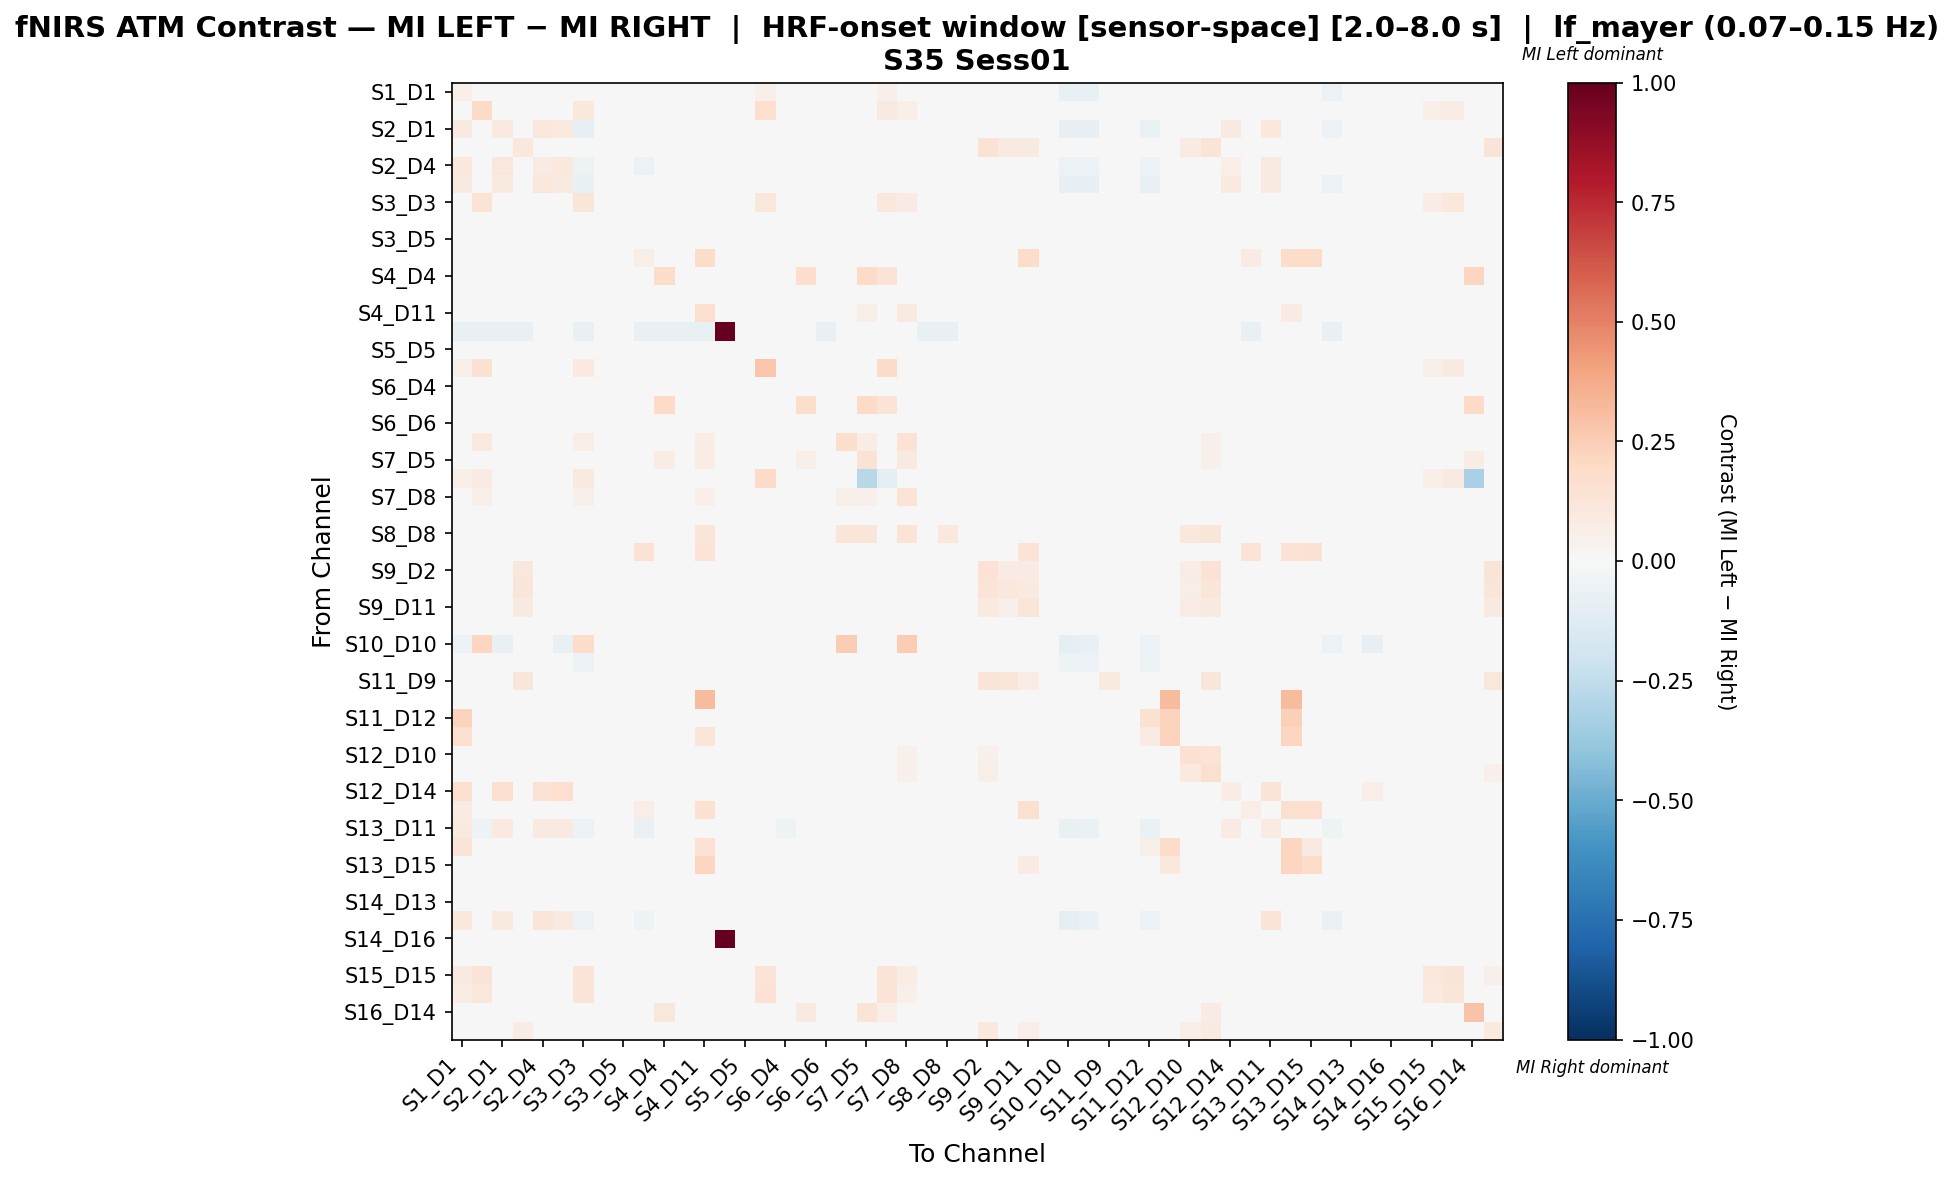

Source data for this figure (header and first rows):
, S1_D1 hbo, S1_D3 hbo, S2_D1 hbo, S2_D2 hbo, S2_D4 hbo, S3_D1 hbo, S3_D3 hbo, S3_D4 hbo, S3_D5 hbo, S4_D2 hbo, S4_D4 hbo, S4_D6 hbo, S4_D11 hbo, S5_D3 hbo, S5_D5 hbo, S5_D7 hbo, S6_D4 hbo, S6_D5 hbo, S6_D6 hbo, S6_D8 hbo, S7_D5 hbo, S7_D7 hbo, S7_D8 hbo
S1_D1 hbo, 0.06309, 0.00288, 0.01058, -0.02552, 0.03163, 0.01058, -0.02496, 0.0, 0.0, -0.04872, -0.01856, -0.00464, 0.001968, 0.0, 0.0, 0.05357, -0.03016, 0.0, -0.00232, 0.0, 0.0, 0.05357, 0.03571
S1_D3 hbo, 0.02971, 0.1922, -0.01967, -0.03002, -0.0176, -0.01863, 0.1057, -0.01863, -0.01863, -0.03313, -0.02588, -0.0207, -0.02174, 0.0, -0.01035, 0.1667, -0.03209, -0.01656, -0.01967, 0.04927, -0.01863, 0.08642, 0.06372
S2_D1 hbo, 0.09214, -0.03939, 0.09703, -0.02407, 0.1162, 0.09458, -0.08096, 0.0, 0.0, -0.04595, -0.01751, -0.004376, -0.006565, 0.0, 0.0, 0.0, -0.02845, 0.0, -0.002188, 0.0, 0.0, 0.0, 0.0
S2_D2 hbo, -0.01244, -0.03005, -0.01244, 0.107, -0.01036, -0.0114, -0.02902, -0.02073, -0.01969, -0.03316, -0.02694, -0.02176, -0.02176, 0.0, -0.01036, 0.0, -0.0342, -0.01658, -0.01969, -0.01969, -0.02383, 0.0, -0.01036
S2_D4 hbo, 0.1043, -0.04688, 0.1134, -0.025, 0.07926, 0.1071, -0.05312, 0.0, 0.0, -0.05625, -0.01562, -0.02187, 0.0, 0.0, 0.0, 0.0, -0.04063, 0.0, 0.0, 0.0, 0.0, 0.0, 0.0
S3_D1 hbo, 0.09026, -0.03922, 0.1002, -0.02206, 0.1099, 0.08908, -0.07598, 0.0, 0.0, -0.04657, -0.01471, 0.0, -0.002451, 0.0, 0.0, 0.0, -0.03186, 0.0, 0.0, 0.0, 0.0, 0.0, 0.0
S3_D3 hbo, 0.03085, 0.1333, -0.03497, -0.02552, -0.01796, -0.03119, 0.1238, -0.01512, -0.01512, -0.03214, -0.02268, -0.01701, -0.01796, 0.0, -0.009452, 0.1128, -0.02741, -0.01512, -0.01607, 0.04503, -0.01512, 0.1053, 0.08077
S3_D4 hbo, 0.0, -0.02493, 0.0, -0.02786, 0.0, 0.0, -0.02346, -0.02933, -0.02786, -0.01906, -0.02493, -0.02786, -0.02639, 0.0, -0.01466, 0.0, -0.02786, -0.02346, -0.02639, -0.02786, -0.02786, 0.0, -0.01466
S3_D5 hbo, 0.0, -0.0245, 0.0, -0.02757, 0.0, 0.0, -0.02297, -0.0291, -0.02757, -0.01991, -0.0245, -0.02757, -0.02603, 0.0, -0.01531, 0.0, -0.02757, -0.0245, -0.02603, -0.02757, -0.02757, 0.0, -0.01531
S4_D2 hbo, -0.0245, -0.03452, -0.0245, -0.03452, -0.02227, -0.02339, -0.03675, -0.01448, -0.01448, 0.05657, -0.02339, -0.0167, 0.1822, 0.0, -0.01114, 0.0, -0.03563, -0.01448, -0.01559, -0.01448, -0.01782, 0.0, -0.01114
S4_D4 hbo, -0.01135, -0.03153, -0.01135, -0.03279, -0.008827, -0.01009, -0.03026, -0.02144, -0.02144, -0.02774, 0.1842, -0.02396, -0.02522, 0.0, -0.01261, 0.0, -0.02648, 0.1759, -0.0227, -0.02144, 0.1942, 0.1373, -0.01261
S4_D6 hbo, -0.003788, -0.02652, -0.003788, -0.02904, -0.0101, -0.002525, -0.02399, -0.02652, -0.02399, -0.0202, -0.02652, -0.03788, -0.02778, 0.0, -0.01263, 0.0, -0.02525, -0.0202, -0.02525, -0.02525, -0.02525, 0.0, -0.01263
S4_D11 hbo, 0.02657, -0.02846, -0.005175, -0.03105, -0.002587, -0.003881, -0.02587, -0.02587, -0.02458, -0.01406, -0.02717, -0.02975, 0.1607, 0.0, -0.01294, 0.0, -0.02587, -0.0207, -0.02587, 0.04556, 0.06013, 0.0, 0.09024
S5_D3 hbo, -0.07143, -0.07143, -0.07143, -0.07143, 0.0, 0.0, -0.07143, 0.0, 0.0, -0.07143, -0.07143, -0.07143, -0.07143, 1.0, 0.0, 0.0, 0.0, 0.0, -0.07143, 0.0, 0.0, 0.0, 0.0
S5_D5 hbo, 0.0, -0.02488, 0.0, -0.02488, 0.0, 0.0, -0.02488, -0.02488, -0.02488, -0.02488, -0.02488, -0.02488, -0.02488, 0.0, -0.02239, 0.0, -0.02488, -0.02488, -0.02488, -0.02488, -0.02488, 0.0, -0.02239
S5_D7 hbo, 0.05714, 0.1543, 0.0, 0.0, 0.0, 0.0, 0.09714, 0.0, 0.0, 0.0, 0.0, 0.0, 0.0, 0.0, 0.0, 0.2743, 0.0, 0.0, 0.0, 0.0, 0.0, 0.1943, 0.04571
S6_D4 hbo, -0.01358, -0.0303, -0.01358, -0.0303, -0.01358, -0.01358, -0.0303, -0.0209, -0.01985, -0.03135, -0.01985, -0.01985, -0.01881, 0.0, -0.01045, 0.0, -0.04284, -0.01672, -0.01881, -0.01985, -0.02926, 0.0, -0.01045
S6_D5 hbo, 0.0, -0.02496, 0.0, -0.02662, 0.0, 0.0, -0.02329, -0.02662, -0.02662, -0.01997, 0.1973, -0.02662, -0.02662, 0.0, -0.01664, 0.0, -0.02662, 0.175, -0.02662, -0.02662, 0.1956, 0.1333, -0.01664
S6_D6 hbo, -0.002817, -0.02676, -0.002817, -0.02958, 0.0, -0.001408, -0.02535, -0.02676, -0.02676, -0.02113, -0.02817, -0.02958, -0.02817, 0.0, -0.01408, 0.0, -0.02676, -0.02254, -0.02676, -0.02676, -0.02676, 0.0, -0.01408
S6_D8 hbo, 0.0, 0.09867, 0.0, -0.02786, 0.0, 0.0, 0.06643, -0.02933, -0.02786, -0.01906, -0.02493, -0.02786, 0.07473, 0.0, -0.01466, 0.0, -0.02786, -0.02346, -0.02639, 0.1744, 0.07326, 0.0, 0.1426
S7_D5 hbo, 0.0, -0.02329, 0.0, -0.02846, 0.0, 0.0, -0.0207, -0.02717, -0.02458, -0.01811, 0.07032, -0.02587, 0.07542, 0.0, -0.01294, 0.0, -0.03493, 0.05622, -0.02458, 0.04336, 0.147, 0.04608, 0.08706
S7_D7 hbo, 0.05556, 0.08333, 0.0, 0.0, 0.0, 0.0, 0.08889, 0.0, 0.0, 0.0, 0.03889, 0.0, 0.0, 0.0, 0.0, 0.1889, 0.0, 0.03889, 0.0, 0.0, -0.2793, -0.1015, 0.04444
S7_D8 hbo, 0.04762, 0.05251, 0.0, -0.02488, 0.0, 0.0, 0.05251, -0.02488, -0.02488, -0.02488, -0.02488, -0.02488, 0.05251, 0.0, -0.02239, 0.04762, -0.02488, -0.02488, -0.02488, 0.05846, 0.05251, 0.04762, 0.1383
S8_D6 hbo, -0.007362, -0.02945, -0.009816, -0.0319, -0.004908, -0.006135, -0.02945, -0.02577, -0.02331, -0.02331, -0.02945, -0.02699, -0.02699, 0.0, -0.01227, 0.0, -0.02577, -0.01963, -0.02454, -0.02454, -0.02454, 0.0, -0.01227
S8_D8 hbo, -0.00295, -0.02655, -0.00295, -0.0295, 0.0, -0.001475, -0.02507, -0.02655, -0.02655, -0.02212, -0.02655, -0.0295, 0.1201, 0.0, -0.01475, 0.0, -0.02655, -0.0236, -0.02655, 0.1216, 0.1216, 0.0, 0.1334
S8_D15 hbo, -0.001475, -0.02655, -0.001475, -0.02802, 0.0, 0.0, -0.02507, -0.02655, -0.02655, 0.146, -0.02655, -0.02802, 0.1386, 0.0, -0.01475, 0.0, -0.02655, -0.0236, -0.02802, -0.02655, -0.02655, 0.0, -0.01475
S9_D2 hbo, 0.0, -0.02534, 0.0, 0.1163, 0.0, 0.0, -0.02534, -0.02534, -0.02534, -0.02339, -0.02534, -0.02534, -0.02534, 0.0, -0.01949, 0.0, -0.02534, -0.02534, -0.02534, -0.02534, -0.02534, 0.0, -0.01949
S9_D9 hbo, 0.0, -0.02579, 0.0, 0.1177, 0.0, 0.0, -0.02292, -0.02865, -0.02722, -0.01862, -0.02436, -0.02865, -0.02722, 0.0, -0.01433, 0.0, -0.02865, -0.02292, -0.02722, -0.02865, -0.02865, 0.0, -0.01433
S9_D11 hbo, -0.001399, -0.02657, -0.001399, 0.08828, 0.0, 0.0, -0.02378, -0.02797, -0.02657, -0.009776, -0.02657, -0.02937, 0.02105, 0.0, -0.01399, 0.0, -0.02797, -0.02238, -0.02797, -0.02797, -0.02797, 0.0, -0.01399
S10_D9 hbo, 0.0, -0.0256, 0.0, -0.02711, 0.0, 0.0, -0.0241, -0.02711, -0.02711, -0.01958, -0.0256, -0.02711, -0.02711, 0.0, -0.01506, 0.0, -0.02711, -0.0241, -0.02711, -0.02711, -0.02711, 0.0, -0.01506
S10_D10 hbo, -0.06197, 0.2179, -0.07051, -0.02564, -0.04487, -0.07265, 0.1816, 0.0, 0.0, -0.04487, -0.01068, 0.0, 0.0, 0.0, 0.0, 0.0, -0.04701, 0.0, 0.0, 0.25, -0.01923, 0.0, 0.25
S10_D12 hbo, -0.04274, -0.03276, -0.04843, -0.02279, -0.02991, -0.04843, -0.05698, -0.009972, -0.009972, -0.03704, -0.01852, -0.009972, -0.0114, 0.0, -0.009972, 0.0, -0.02849, -0.009972, -0.009972, -0.009972, -0.009972, 0.0, -0.009972
S11_D9 hbo, 0.0, -0.02525, 0.0, 0.1178, 0.0, 0.0, -0.02244, -0.02945, -0.02665, -0.01823, -0.02384, -0.02945, -0.02805, 0.0, -0.01403, 0.0, -0.02805, -0.02244, -0.02665, -0.02805, -0.02945, 0.0, -0.01403
S11_D11 hbo, -0.01309, -0.03122, -0.01309, -0.03424, -0.01309, -0.01309, -0.0292, -0.02014, -0.01913, -0.03021, -0.02316, -0.02014, 0.3132, 0.0, -0.01007, 0.0, -0.04028, -0.01611, -0.01913, -0.02014, -0.03021, 0.0, -0.01007
S11_D12 hbo, 0.2203, -0.03165, -0.03066, -0.02473, -0.02077, -0.03165, -0.04352, -0.01583, -0.01583, -0.03165, -0.02176, -0.01583, 0.03318, 0.0, -0.009891, 0.0, -0.02868, -0.01583, -0.01583, -0.01583, -0.01583, 0.0, -0.009891
S11_D13 hbo, 0.1702, -0.0252, 0.0, -0.02677, 0.0, 0.0, -0.02362, -0.02677, -0.02677, -0.02047, -0.0252, -0.02677, 0.1222, 0.0, -0.01575, 0.0, -0.02677, -0.0252, -0.02677, -0.02677, -0.02677, 0.0, -0.01575
S12_D10 hbo, 0.0, -0.02419, 0.0, 0.03194, -0.008065, 0.0, -0.02151, -0.02688, -0.02554, -0.01747, -0.02285, -0.03629, 0.03982, 0.0, -0.01344, 0.0, -0.02688, -0.02151, -0.02554, 0.02541, 0.03848, 0.0, 0.05192
S12_D12 hbo, 0.0, -0.0241, 0.0, 0.04119, -0.009371, 0.0, -0.02142, -0.02677, -0.02544, -0.0174, -0.02276, -0.03882, 0.02796, 0.0, -0.01339, 0.0, -0.02677, -0.02142, -0.02544, 0.01692, 0.03148, 0.0, 0.05457
S12_D14 hbo, 0.1579, -0.02105, 0.1579, -0.02105, 0.1432, 0.1711, -0.02105, -0.02105, -0.02105, -0.02105, -0.02105, -0.04, -0.02105, 0.0, -0.02105, 0.0, -0.02105, -0.02105, -0.02105, -0.02105, -0.02105, 0.0, -0.02105
S13_D6 hbo, 0.08552, -0.0283, -0.005391, -0.031, -0.002695, -0.004043, -0.02695, -0.02561, -0.02561, 0.068, -0.0283, -0.0283, 0.1535, 0.0, -0.01348, 0.0, -0.02561, -0.02156, -0.02561, -0.02561, -0.02561, 0.0, -0.01348
S13_D11 hbo, 0.09802, -0.05118, 0.09802, -0.02362, 0.09015, 0.09015, -0.05906, 0.0, 0.0, -0.06299, -0.01181, 0.0, 0.0, 0.0, 0.0, 0.0, -0.05118, 0.0, 0.0, 0.0, 0.0, 0.0, 0.0
S13_D13 hbo, 0.127, -0.02476, 0.0, -0.02667, 0.0, 0.0, -0.02286, -0.02667, -0.02667, -0.01905, -0.02476, -0.02667, 0.1479, 0.0, -0.01714, 0.0, -0.02667, -0.02476, -0.02667, -0.02667, -0.02667, 0.0, -0.01714
S13_D15 hbo, 0.0, -0.02548, 0.0, -0.02548, 0.0, 0.0, -0.02548, -0.02548, -0.02548, 0.005084, -0.02548, -0.02548, 0.2114, 0.0, -0.01911, 0.0, -0.02548, -0.02548, -0.02548, -0.02548, -0.02548, 0.0, -0.01911
S14_D12 hbo, -0.02443, -0.03077, -0.02624, -0.03439, -0.01538, -0.02443, -0.03982, -0.01629, -0.01629, -0.03529, -0.02172, -0.0181, -0.0181, 0.0, -0.00905, 0.0, -0.03439, -0.01448, -0.01629, -0.01629, -0.01991, 0.0, -0.00905
S14_D13 hbo, -0.01295, -0.02979, -0.01295, -0.03886, -0.01295, -0.01295, -0.0285, -0.01684, -0.01684, -0.03497, -0.02332, -0.01684, -0.01684, 0.0, -0.01166, 0.0, -0.04275, -0.01684, -0.01684, -0.01684, -0.0272, 0.0, -0.01166
S14_D14 hbo, 0.1028, -0.03024, 0.09476, -0.03629, 0.123, 0.09677, -0.0625, 0.0, 0.0, -0.0504, -0.01008, 0.0, 0.0, 0.0, 0.0, 0.0, -0.04839, 0.0, 0.0, 0.0, -0.02016, 0.0, 0.0
S14_D16 hbo, 0.0, -0.0252, 0.0, -0.02677, 0.0, 0.0, -0.02362, -0.02677, -0.02677, -0.02047, -0.0252, -0.02677, -0.02677, 1.0, -0.01575, 0.0, -0.02677, -0.0252, -0.02677, -0.02677, -0.02677, 0.0, -0.01575
S15_D13 hbo, -0.001572, -0.02516, -0.001572, -0.0283, 0.0, 0.0, -0.02358, -0.0283, -0.02673, -0.02044, -0.02673, -0.0283, -0.02673, 0.0, -0.01572, 0.0, -0.02673, -0.02358, -0.02673, -0.02673, -0.02673, 0.0, -0.01572
S15_D15 hbo, 0.09091, 0.1299, 0.0, 0.0, 0.0, 0.0, 0.1299, 0.0, 0.0, 0.0, 0.0, 0.0, 0.0, 0.01299, 0.0, 0.1299, 0.0, 0.0, 0.0, 0.0, 0.0, 0.1299, 0.07792
S15_D16 hbo, 0.07692, 0.1098, 0.0, -0.02774, 0.0, 0.0, 0.1305, -0.0292, -0.02774, -0.01898, -0.02628, -0.02774, -0.02628, 0.0, -0.0146, 0.1442, -0.02774, -0.02336, -0.02628, -0.02774, -0.02774, 0.1346, 0.05271
S16_D14 hbo, -0.001522, -0.02435, -0.001522, -0.0274, 0.0, 0.0, -0.02283, -0.0274, -0.02588, -0.01979, 0.1152, -0.0274, -0.02588, 0.0, -0.01522, 0.0, -0.02588, 0.09345, -0.02588, -0.02588, 0.1263, 0.06922, -0.01522
S16_D16 hbo, 0.02239, 0.005355, 0.0, 0.0771, 0.0, 0.0, 0.006796, -0.02882, -0.02738, -0.01873, -0.0245, -0.02738, -0.02594, 0.0, -0.01441, 0.02985, -0.02738, -0.02305, -0.02594, -0.02738, -0.02738, 0.02985, 0.0005162
